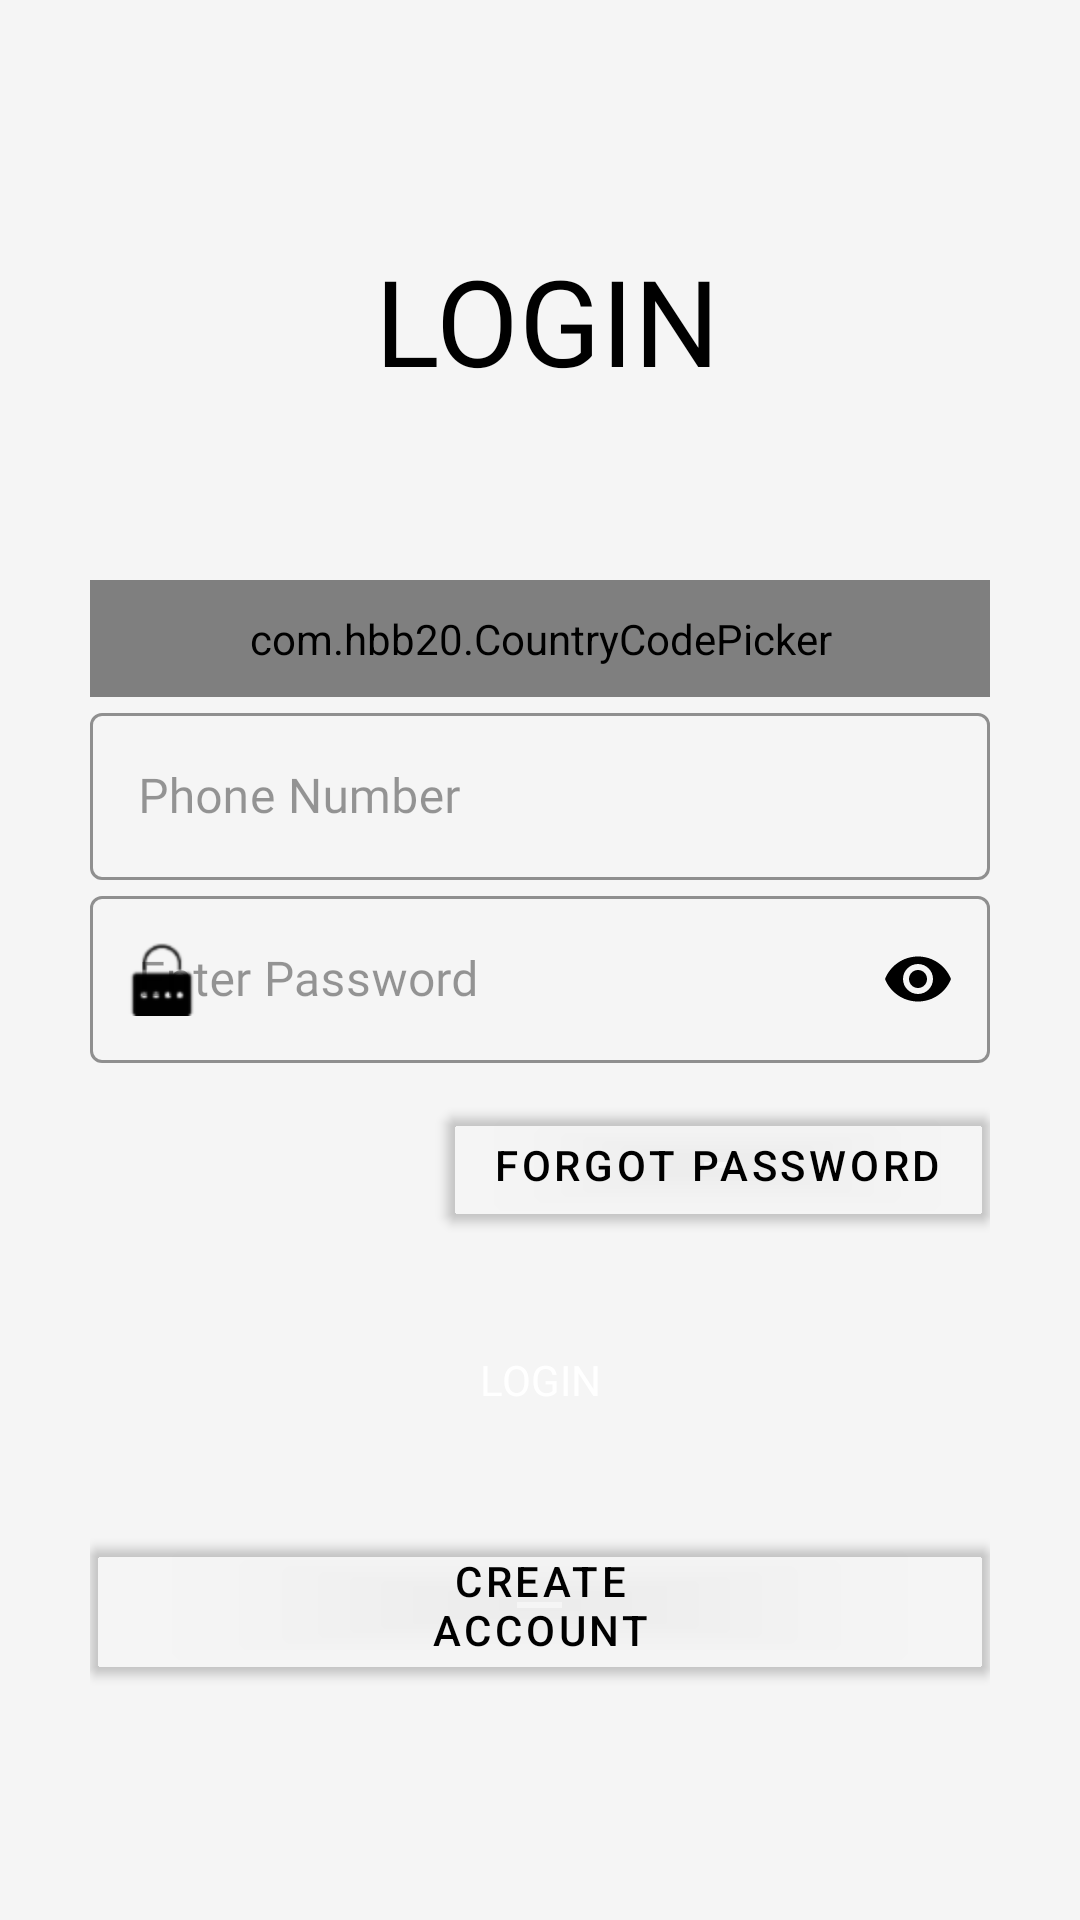

Layout XML and referenced resources for this Android screen:
<!-- AndroidManifest.xml: application theme AppTheme -->
<!-- res/layout/activity_login.xml -->
<?xml version="1.0" encoding="utf-8"?>
<ScrollView xmlns:android="http://schemas.android.com/apk/res/android"
    xmlns:app="http://schemas.android.com/apk/res-auto"
    xmlns:tools="http://schemas.android.com/tools"
    android:layout_width="match_parent"
    android:layout_height="match_parent"
    tools:context=".Common.LoginSignup.Login"
    android:background="@color/lightWhite"
    android:padding="30dp">


    <LinearLayout
        android:layout_width="match_parent"
        android:layout_height="wrap_content"
        android:orientation="vertical">


        <TextView
            android:layout_width="wrap_content"
            android:layout_height="wrap_content"
            android:layout_marginTop="50dp"
            android:fontFamily="@font/muli_black"
            android:text="@string/login"
            android:textAllCaps="true"
            android:textColor="@color/black"
            android:layout_marginLeft="95dp"
            android:textSize="40sp" />

        <ImageView
            android:layout_width="wrap_content"
            android:layout_height="wrap_content"
            android:src="@drawable/login_screen_icon"
            android:layout_marginTop="20dp"
            android:layout_marginLeft="95dp"/>

        <LinearLayout
            android:layout_width="match_parent"
            android:layout_height="wrap_content"
            android:layout_marginTop="40dp"
            android:orientation="vertical">

            <com.hbb20.CountryCodePicker
                android:id="@+id/login_country_code_picker"
                android:layout_width="match_parent"
                android:layout_height="wrap_content"
                app:ccp_autoDetectCountry="true"
                app:ccp_showFlag="true"
                app:ccp_showNameCode="true"
                app:ccp_showFullName="true"
                android:padding="10dp"
                android:background="@drawable/black_border"/>


            <com.google.android.material.textfield.TextInputLayout
                android:id="@+id/login_phone_no"
                style="@style/Widget.MaterialComponents.TextInputLayout.OutlinedBox"
                android:layout_width="match_parent"
                android:layout_height="wrap_content"
                android:hint="@string/enter_phone_no"
                android:textColorHint="@color/black_overlay"
                app:boxStrokeColor="@color/black"
                app:boxStrokeWidthFocused="2dp"
                app:endIconMode="clear_text"
                app:endIconTint="@color/black"
                app:hintTextColor="@color/black"
                app:counterMaxLength="10"
                app:startIconDrawable="@drawable/phone_no_icon"
                app:startIconTint="@color/black">




                <com.google.android.material.textfield.TextInputEditText
                    android:layout_width="match_parent"
                    android:layout_height="match_parent"
                    android:fontFamily="@font/muli_extralight"
                    android:textColor="@color/black"
                    android:inputType="phone"/>


            </com.google.android.material.textfield.TextInputLayout>

            <com.google.android.material.textfield.TextInputLayout
                android:id="@+id/login_password"
                style="@style/Widget.MaterialComponents.TextInputLayout.OutlinedBox"
                android:layout_width="match_parent"
                android:layout_height="wrap_content"
                android:hint="@string/enter_password"
                app:boxStrokeColor="@color/black"
                app:boxStrokeWidthFocused="2dp"
                app:endIconMode="password_toggle"
                app:endIconTint="@color/black"
                android:textColorHint="@color/black_overlay"
                app:hintTextColor="@color/black"
                app:startIconDrawable="@drawable/pw_icon_ios"
                app:startIconTint="@color/black">

                <com.google.android.material.textfield.TextInputEditText
                    android:layout_width="match_parent"
                    android:layout_height="match_parent"
                    android:fontFamily="@font/muli_extralight"
                    android:inputType="textPassword"
                    android:textColor="@color/black" />

            </com.google.android.material.textfield.TextInputLayout>

            <RelativeLayout
                android:layout_width="match_parent"
                android:layout_height="wrap_content"
                android:layout_marginTop="10dp">


                <com.google.android.material.button.MaterialButton
                    android:id="@+id/login_forget_password"
                    android:onClick="callMakeSelectionScreen"
                    android:layout_width="wrap_content"
                    android:layout_height="wrap_content"
                    android:text="@string/forget_password"
                    android:layout_alignParentRight="true"
                    android:layout_alignParentEnd="true"
                    android:textColor="@color/black"
                    app:backgroundTint="#00000000"/>


            </RelativeLayout>

            <com.google.android.material.button.MaterialButton
                android:id="@+id/btnLogin"
                android:onClick="letTheUserLoggedIn"
                android:layout_width="match_parent"
                android:layout_height="55dp"
                android:text="@string/login"
                android:gravity="center"
                style="@style/Widget.AppCompat.Toolbar.Button.Navigation"
                app:backgroundTint="@color/black"
                android:textColor="@color/white"
                android:layout_marginTop="20dp"/>

            <com.google.android.material.button.MaterialButton
                android:id="@+id/login_create_acc_btn"
                android:onClick="callCreateAccountScreen"
                android:layout_width="match_parent"
                android:layout_height="wrap_content"
                android:text="@string/create_account"
                android:layout_marginTop="20dp"
                app:backgroundTint="#00000000"
                android:textAlignment="center"
                android:textColor="@color/black"
                android:gravity="center_horizontal" />


        </LinearLayout>

    </LinearLayout>

</ScrollView>
<!-- resources referenced by this layout -->
<resources>
  <color name="black">#000</color>
  <color name="black_overlay">#66000000</color>
  <color name="lightWhite">#f5f5f5</color>
  <color name="white">#fff</color>
  <!-- drawable black_border (drawable-v24) -->
  <?xml version="1.0" encoding="utf-8"?>
  <shape xmlns:android="http://schemas.android.com/apk/res/android"
      android:shape="rectangle">
  
      <solid android:color="#00ffffff"/>
      <stroke android:width="1dp"/>
      <corners android:radius="5dp"/>
  
  </shape>
  <!-- drawable pw_icon_ios: png bitmap (drawable-hdpi, 583 bytes) -->
  <string name="create_account">Create\nAccount</string>
  <string name="enter_password">Enter Password</string>
  <string name="enter_phone_no">Phone Number</string>
  <string name="forget_password">Forgot Password</string>
  <string name="login">LOGIN</string>
  <style name="AppTheme" parent="Theme.MaterialComponents.Light.NoActionBar.Bridge">
          
          <item name="colorPrimary">@color/colorPrimary</item>
          <item name="colorPrimaryDark">@color/lightWhite</item>
          <item name="colorAccent">@color/colorAccent</item>
      </style>
  <color name="colorPrimary">#ffe400</color>
  <color name="colorAccent">#272727</color>
</resources>
